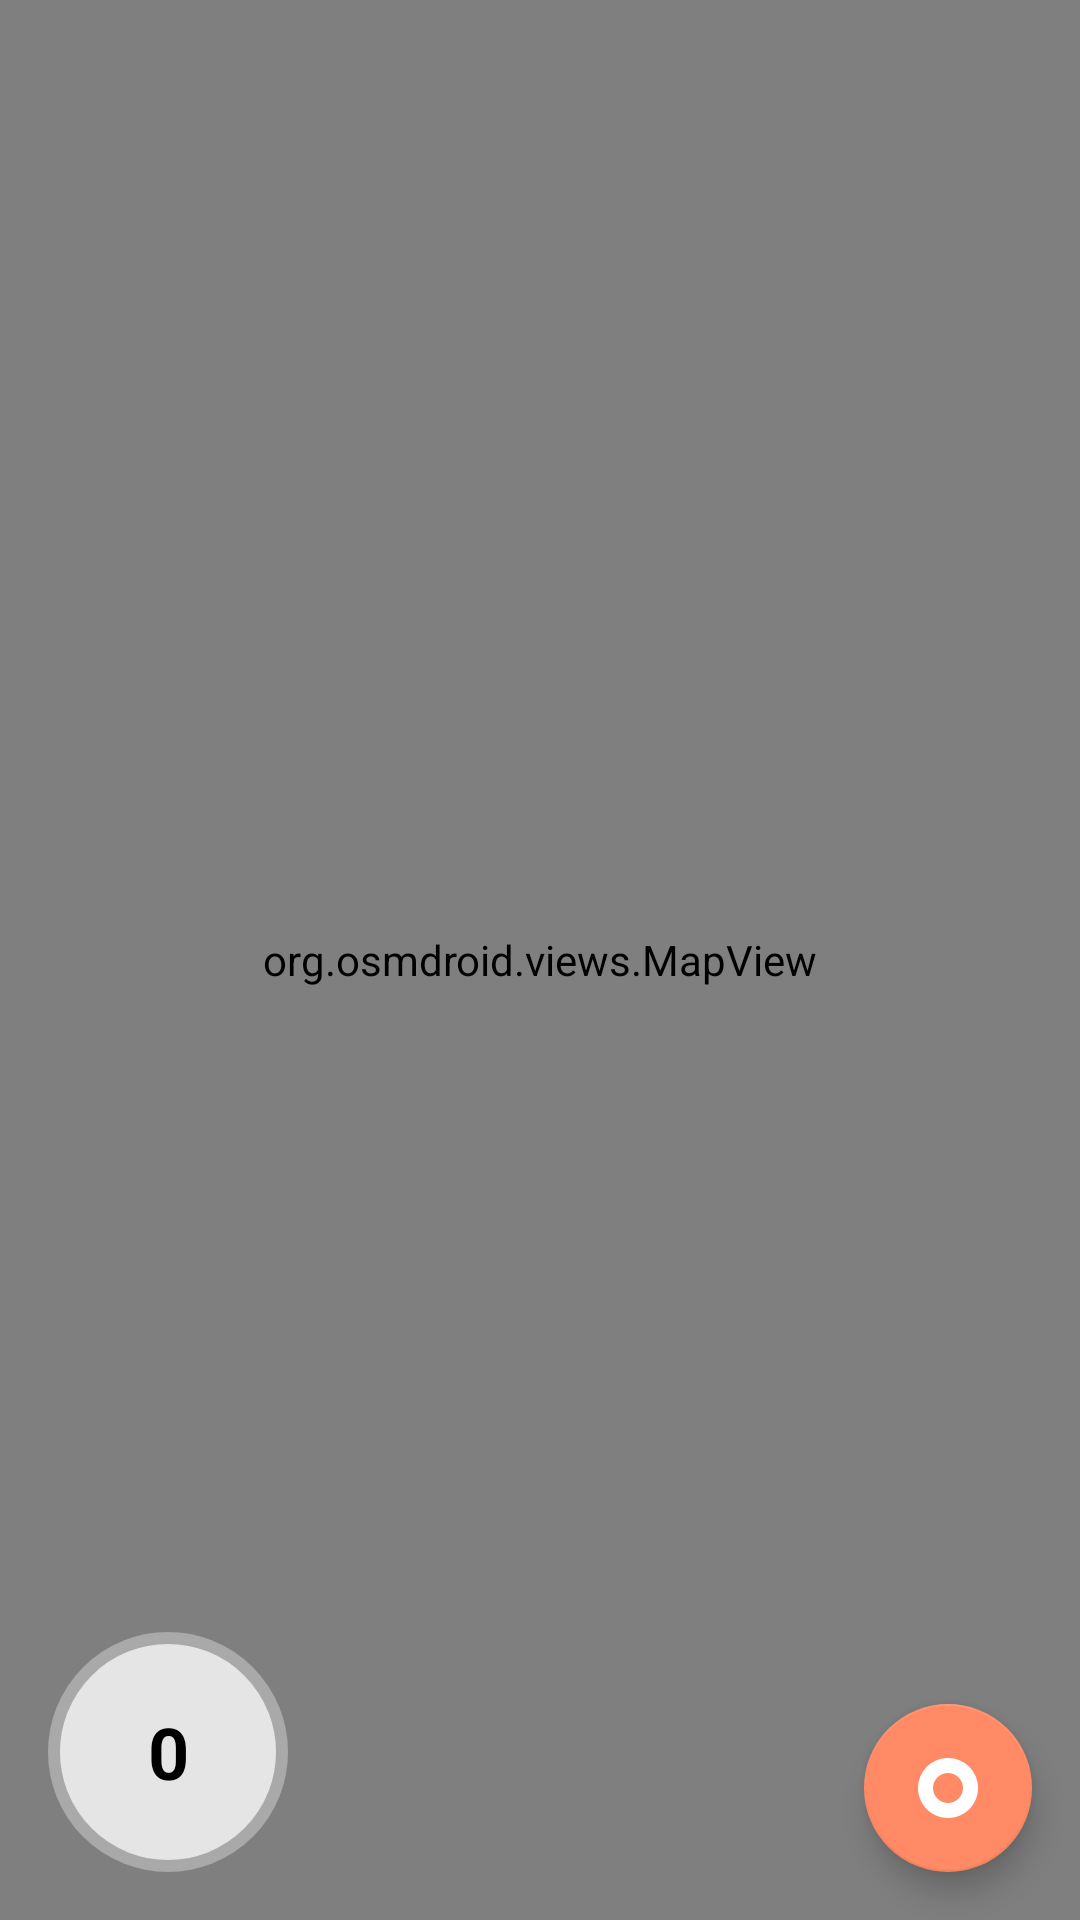

This screen was rendered from an Android layout file. Write that file and the resources it references.
<!-- AndroidManifest.xml: application theme Theme.DriveSafe -->
<!-- res/layout/fragment_home.xml -->
<?xml version="1.0" encoding="utf-8"?>
<FrameLayout xmlns:android="http://schemas.android.com/apk/res/android"
    xmlns:app="http://schemas.android.com/apk/res-auto"
    xmlns:tools="http://schemas.android.com/tools"
    android:layout_width="match_parent"
    android:layout_height="match_parent"
    tools:context=".ui.home.HomeFragment">

    <org.osmdroid.views.MapView
        android:id="@+id/mapview"
        android:layout_width="match_parent"
        android:layout_height="match_parent" />

    <TextView
        android:id="@+id/circularSpeedIndicator"
        android:layout_width="80dp"
        android:layout_height="80dp"
        android:layout_gravity="bottom|start"
        android:layout_margin="16dp"
        android:background="@drawable/circle_speed_indicator_gray"
        android:gravity="center"
        android:text="0"
        android:textColor="@android:color/black"
        android:textSize="24sp"
        android:textStyle="bold"
        tools:text="120" />

    <ImageButton
        android:id="@+id/recenterButton"
        android:layout_width="48dp"
        android:layout_height="48dp"
        android:layout_gravity="top|end"
        android:layout_margin="16dp"
        android:background="?attr/selectableItemBackgroundBorderless"
        android:contentDescription="@string/recenter_button_description"
        android:src="@drawable/ic_menu_mylocation" />

    <com.google.android.material.floatingactionbutton.FloatingActionButton
        android:id="@+id/recordButton"
        android:layout_width="wrap_content"
        android:layout_height="wrap_content"
        android:layout_gravity="bottom|end"
        android:layout_margin="16dp"
        android:clickable="true"
        android:contentDescription="@string/record_button_description"
        android:focusable="true"
        android:src="@drawable/ic_record"
        app:fabSize="normal"
        app:tint="@color/white" />

</FrameLayout>
<!-- resources referenced by this layout -->
<resources>
  <color name="white">#FFFFFFFF</color>
  <!-- drawable circle_speed_indicator_gray (drawable) -->
  <?xml version="1.0" encoding="utf-8"?>
  <shape xmlns:android="http://schemas.android.com/apk/res/android"
      android:shape="oval">
      <solid android:color="#CCFFFFFF" />
      <size
          android:width="80dp"
          android:height="80dp" />
      <stroke
          android:width="4dp"
          android:color="#FFA9A9A9" />
  </shape>
  <!-- drawable ic_record (drawable) -->
  <vector android:height="24dp" android:tint="#FFFFFF"
      android:viewportHeight="24" android:viewportWidth="24"
      android:width="24dp" xmlns:android="http://schemas.android.com/apk/res/android">
      <path android:fillColor="@android:color/white" android:pathData="M12,2C6.48,2 2,6.48 2,12s4.48,10 10,10s10,-4.48 10,-10S17.52,2 12,2zM12,17c-2.76,0 -5,-2.24 -5,-5s2.24,-5 5,-5s5,2.24 5,5S14.76,17 12,17z"/>
  </vector>
  <string name="recenter_button_description">Centra la mappa sulla posizione attuale</string>
  <string name="record_button_description">Pulsante Registra percorso</string>
  <style name="Theme.DriveSafe" parent="Theme.MaterialComponents.DayNight.DarkActionBar">
          <item name="colorPrimary">@color/drawer_header_background</item>
          <item name="colorPrimaryVariant">@color/drawer_header_background</item>
          <item name="colorOnPrimary">@color/md_theme_onPrimary</item> <item name="colorSecondary">@color/md_theme_secondary</item>
          <item name="colorSecondaryVariant">@color/md_theme_secondaryContainer</item>
          <item name="colorOnSecondary">@color/md_theme_onSecondary</item>
  
          <item name="colorError">@color/md_theme_error</item>
          <item name="colorOnError">@color/md_theme_onError</item>
  
          <item name="android:colorBackground">@color/md_theme_background</item>
          <item name="colorSurface">@color/md_theme_surface</item>
          <item name="colorOnBackground">@color/md_theme_onBackground</item>
          <item name="colorOnSurface">@color/md_theme_onSurface</item>
  
          <item name="android:statusBarColor">?attr/colorPrimary</item>
      </style>
  <color name="drawer_header_background">#4FC3F7</color>
  <color name="md_theme_onPrimary">#FFFFFF</color>
  <color name="md_theme_secondary">#FF8A65</color>
  <color name="md_theme_secondaryContainer">#FFD5C0</color>
  <color name="md_theme_onSecondary">#000000</color>
  <color name="md_theme_error">#BA1A1A</color>
  <color name="md_theme_onError">#FFFFFF</color>
  <color name="md_theme_background">#F8F8F8</color>
  <color name="md_theme_surface">#F8F8F8</color>
  <color name="md_theme_onBackground">#1A1C1E</color>
  <color name="md_theme_onSurface">#1A1C1E</color>
</resources>
